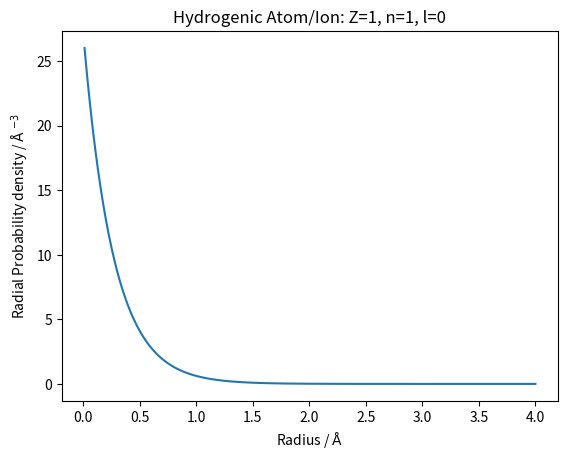

The matplotlib source for this figure:
# plotting probability density of a hydrogenic atom against radius

import matplotlib.pyplot as plt
import numpy as np
from numpy import pi
from scipy.special import eval_genlaguerre
from scipy.constants import electron_mass,Planck,elementary_charge
from math import factorial,sqrt

# defining parameters & constants
m_e=electron_mass
e=elementary_charge
h=Planck
e_0=8.85*1e-12 # vacuum permittivity

n=1
l=0
Z=1
# Quantum numbers & nuclear charge

a_0_m=(e_0*h**2)/(pi*m_e*e**2)
a_0_a=a_0_m*1e10
a=a_0_a/Z # mu is approximately electron mass

r=np.linspace(0.01,4,1000) # radii to plot across in angstroms
x=(2*r)/(a*n)

def radial(r):
    first_term=sqrt((factorial(n-l-1))/
                    (2*n*factorial(n+l)))
    second_term=pow(2/(a*n),3/2)
    third_term=pow(x,l) * np.exp(-x/2) * eval_genlaguerre(n-l-1,2*l+1,x)
    return (first_term*second_term*third_term)**2 # multiply by r^2 to convert probability density to radial probability


plt.plot(r,radial(r))
plt.title(f'Hydrogenic Atom/Ion: Z={Z}, n={n}, l={l}')
plt.xlabel("Radius / $\mathrm{\AA}$")
plt.ylabel("Radial Probability density / $\mathrm{\AA}$ $^{-3}$")

plt.show()
